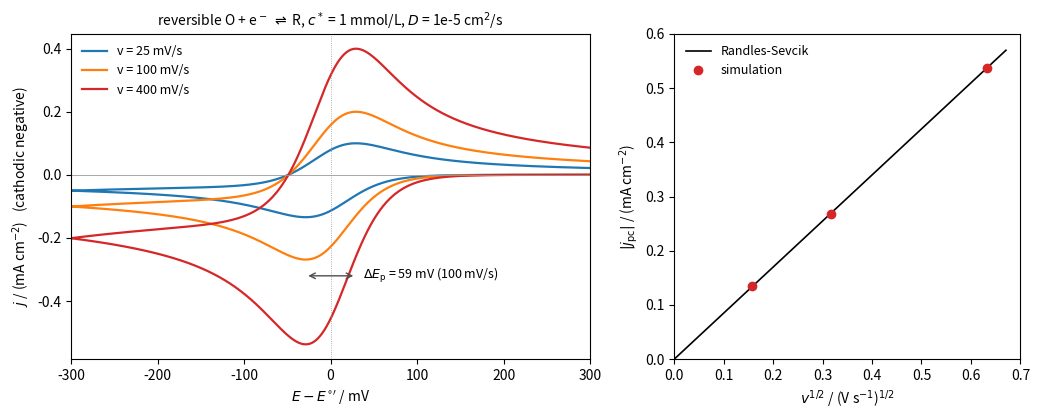

Write Python code to recreate this figure.
"""Cyclic voltammetry of a reversible one-electron couple O + e- <=> R at a planar electrode.

Semi-infinite linear diffusion is solved with an explicit finite-difference scheme for the
diffusion equation c_t = D c_xx (equal diffusion coefficients, so c_O + c_R = c* everywhere and
only c_O has to be computed). The Nernst equation fixes the surface concentration at every
potential. Current density follows IUPAC sign convention (cathodic current negative).
Left: voltammograms at three scan rates. Right: cathodic peak current against v^(1/2)
compared with the Randles-Sevcik equation."""

import numpy as np
import matplotlib.pyplot as plt

F, R, T = 96485.33212, 8.314462618, 298.15
f = F / (R * T)
D = 1.0e-9           # m2/s
cstar = 1.0          # mol/m3 (1 mmol/L)
E0 = 0.0             # formal potential, V
E_start, E_switch = 0.30, -0.30
dE = 0.5e-3          # potential increment per time step, V
lam = 0.45           # D dt / dx^2 (stability of the explicit scheme needs < 0.5)


def simulate(v):
    dt = dE / v
    dx = np.sqrt(D * dt / lam)
    t_total = 2 * (E_start - E_switch) / v
    L = 6 * np.sqrt(D * t_total)
    n = int(L / dx) + 2
    c = np.full(n, cstar)
    n_half = int(round((E_start - E_switch) / dE))
    E = np.concatenate([E_start - dE * np.arange(1, n_half + 1),
                        E_switch + dE * np.arange(1, n_half + 1)])
    j = np.empty_like(E)
    for k, Ek in enumerate(E):
        c[1:-1] = c[1:-1] + lam * (c[2:] - 2 * c[1:-1] + c[:-2])
        xi = np.exp(f * (Ek - E0))
        c[0] = cstar * xi / (1 + xi)
        grad = (-3 * c[0] + 4 * c[1] - c[2]) / (2 * dx)
        j[k] = -F * D * grad  # reduction of O gives a negative (cathodic) current
    return E, j


fig, axes = plt.subplots(1, 2, figsize=(10.5, 4.3), gridspec_kw={"width_ratios": [1.5, 1]})
ax = axes[0]
rates = [0.025, 0.1, 0.4]
peaks = []
for v, col in zip(rates, ["C0", "C1", "C3"]):
    E, j = simulate(v)
    ax.plot(E * 1e3, j / 10, color=col, lw=1.6, label=f"v = {v * 1e3:g} mV/s")  # A/m2 -> mA/cm2
    kc, ka = np.argmin(j), np.argmax(j)
    peaks.append((v, -j[kc], E[kc], E[ka]))
v, jp, Epc, Epa = peaks[1]
ax.annotate("", xy=(Epa * 1e3, -0.32), xytext=(Epc * 1e3, -0.32),
            arrowprops=dict(arrowstyle="<->", color="0.3", lw=1))
ax.text(Epa * 1e3 + 8, -0.32, rf"$\Delta E_{{\mathrm{{p}}}}$ = {(Epa - Epc) * 1e3:.0f} mV (100 mV/s)",
        ha="left", va="center", fontsize=9)
ax.axhline(0, color="0.6", lw=0.6)
ax.axvline(E0 * 1e3, color="0.6", lw=0.6, ls=":")
ax.set_xlim(-300, 300)
ax.set_xlabel(r"$E - E^{\circ\prime}$ / mV")
ax.set_ylabel(r"$j$ / (mA cm$^{-2}$)   (cathodic negative)")
ax.set_title(r"reversible O + e$^-$ $\rightleftharpoons$ R, $c^*$ = 1 mmol/L, $D$ = 1e-5 cm$^2$/s",
             fontsize=10)
ax.legend(frameon=False, fontsize=9, loc="upper left")

ax = axes[1]
vv = np.linspace(0, 0.45, 100)
rs = 0.4463 * F * cstar * np.sqrt(f * vv * D) / 10
ax.plot(np.sqrt(vv), rs, color="k", lw=1.2, label="Randles-Sevcik")
ax.plot([np.sqrt(p[0]) for p in peaks], [p[1] / 10 for p in peaks], "o", color="C3",
        label="simulation")
ax.set_xlabel(r"$v^{1/2}$ / (V s$^{-1}$)$^{1/2}$")
ax.set_ylabel(r"$|j_{\mathrm{pc}}|$ / (mA cm$^{-2}$)")
ax.set_xlim(0, 0.7)
ax.set_ylim(0, 0.6)
ax.legend(frameon=False, fontsize=9, loc="upper left")
fig.tight_layout()
